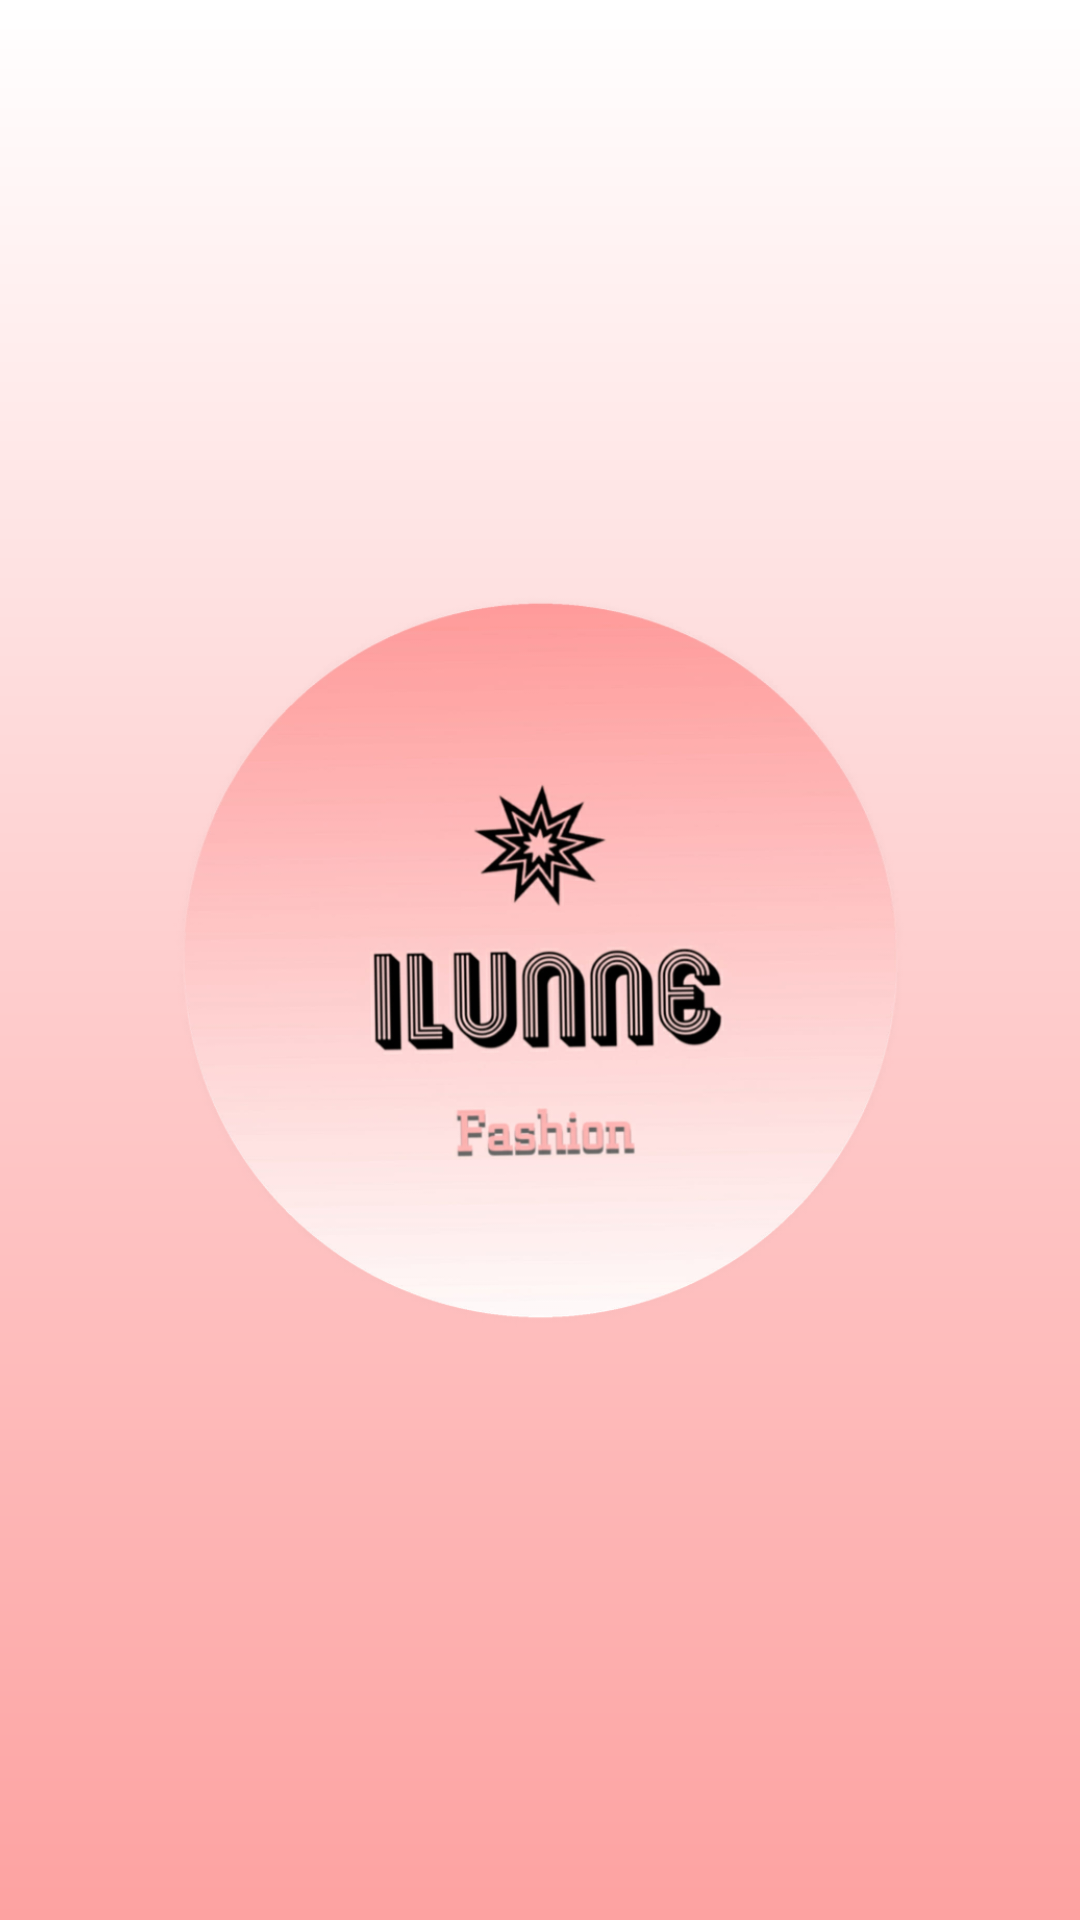

Android layout source for this screen:
<!-- AndroidManifest.xml: application theme Theme.AppIlunne -->
<!-- res/layout/activity_splash.xml -->
<?xml version="1.0" encoding="utf-8"?>
<androidx.constraintlayout.widget.ConstraintLayout xmlns:android="http://schemas.android.com/apk/res/android"
    xmlns:app="http://schemas.android.com/apk/res-auto"
    xmlns:tools="http://schemas.android.com/tools"
    android:layout_width="match_parent"
    android:layout_height="match_parent"
    android:background="@drawable/custom_background"
    tools:context=".ui.activity.splash.SplashActivity">

    <ImageView
        android:id="@+id/imageView2"
        android:layout_width="250dp"
        android:layout_height="250dp"
        app:layout_constraintBottom_toBottomOf="parent"
        app:layout_constraintEnd_toEndOf="parent"
        app:layout_constraintHorizontal_bias="0.5"
        app:layout_constraintStart_toStartOf="parent"
        app:layout_constraintTop_toTopOf="parent"
        app:srcCompat="@drawable/logo" />
</androidx.constraintlayout.widget.ConstraintLayout>
<!-- resources referenced by this layout -->
<resources>
  <!-- drawable custom_background (drawable) -->
  <?xml version="1.0" encoding="utf-8"?>
  <shape xmlns:android="http://schemas.android.com/apk/res/android"
      android:shape="rectangle">
      <gradient
          android:startColor="@color/rosaforte"
          android:centerColor="@color/rosafraco"
          android:endColor="@color/white"
          android:angle="90"/>
  </shape>
  <!-- drawable logo: png bitmap (drawable-v24, 193833 bytes) -->
  <style name="Theme.AppIlunne" parent="Theme.MaterialComponents.DayNight.DarkActionBar">
          
          <item name="colorPrimary">@color/colorPrimary</item>
          <item name="colorPrimaryVariant">@color/rosaforte</item>
          <item name="colorOnPrimary">@color/white</item>
          
          <item name="colorSecondary">@color/rosaforte</item>
          <item name="colorSecondaryVariant">@color/teal_700</item>
          <item name="colorOnSecondary">@color/white</item>
          
          <item name="android:statusBarColor" tools:targetApi="l">?attr/colorPrimaryVariant</item>
          
      </style>
  <color name="rosaforte">#fda2a1</color>
  <color name="rosafraco">#FECECE</color>
  <color name="white">#FFFFFFFF</color>
  <color name="colorPrimary">@color/rosaforte</color>
  <color name="teal_700">#FF018786</color>
</resources>
